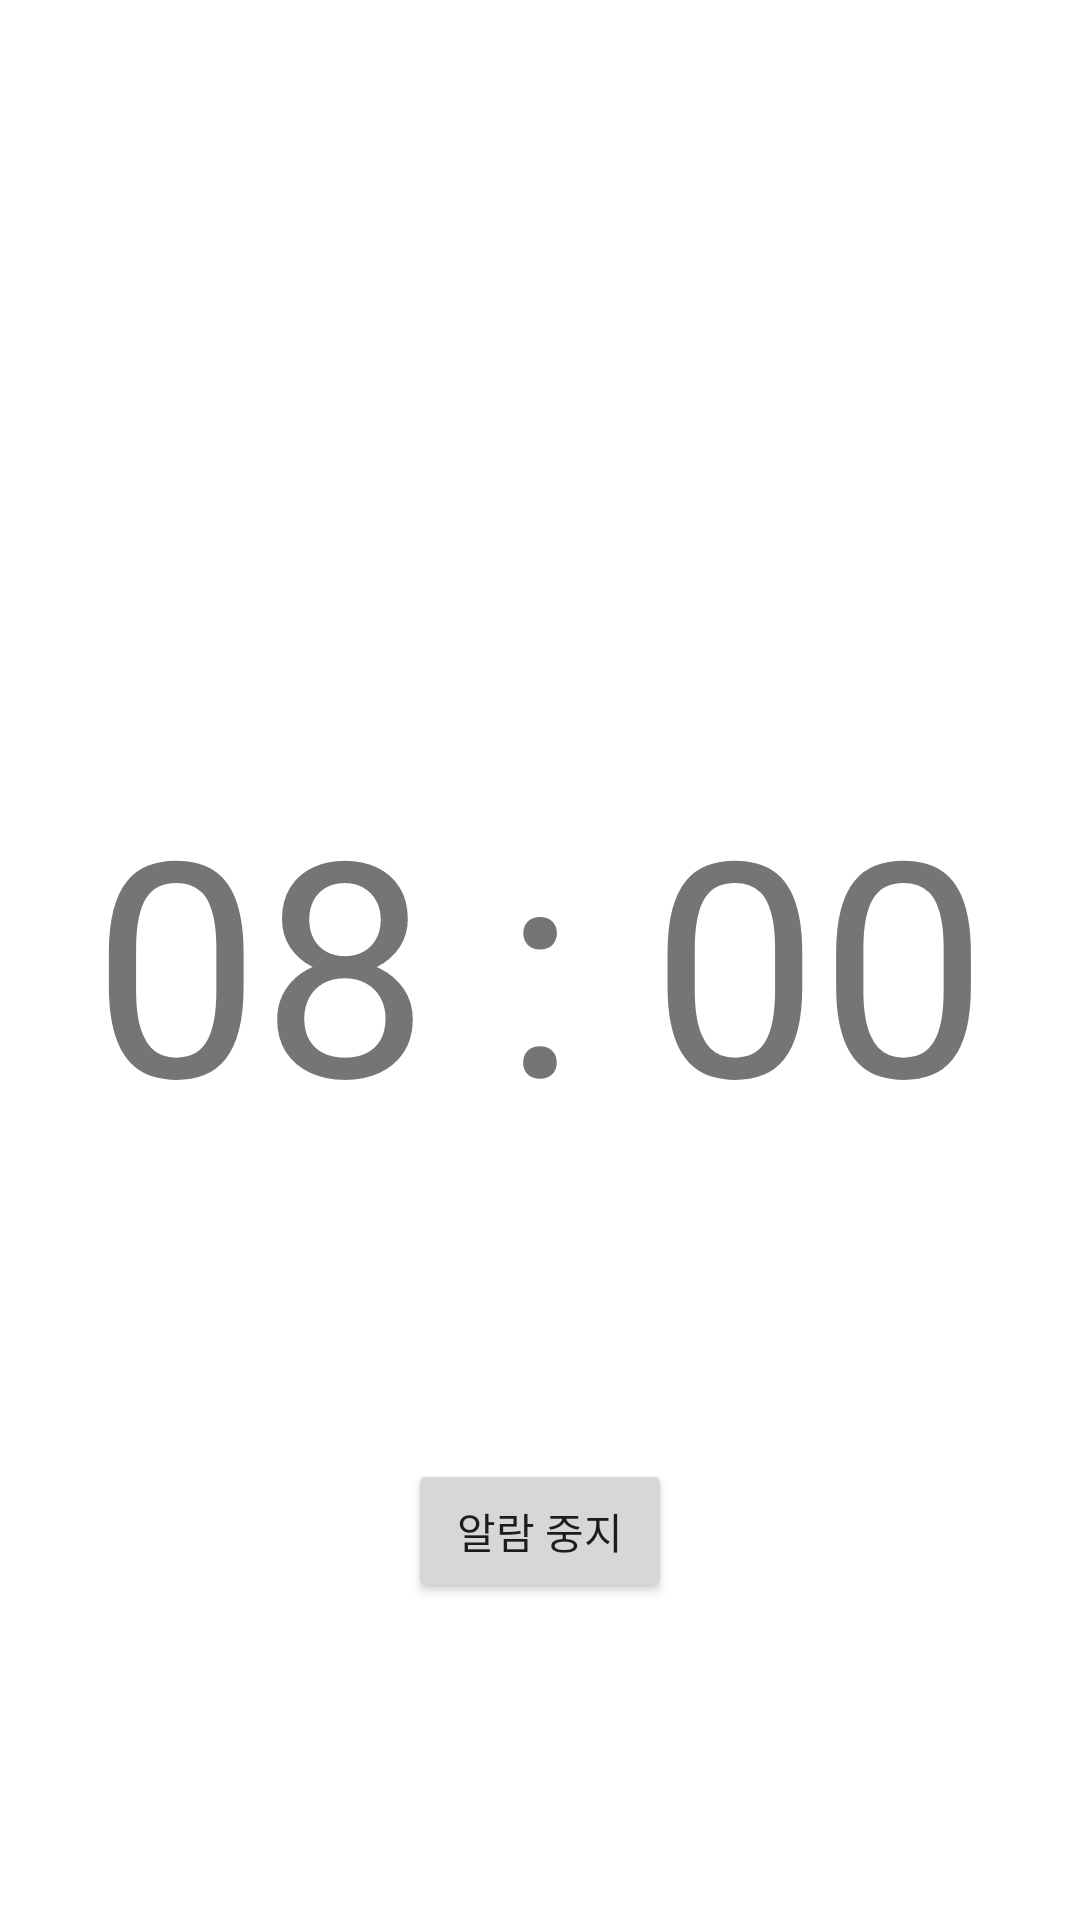

Android layout source for this screen:
<!-- AndroidManifest.xml: application theme Theme.Kakaologinexample -->
<!-- res/layout/activity_alarm_call.xml -->
<?xml version="1.0" encoding="utf-8"?>
<RelativeLayout xmlns:android="http://schemas.android.com/apk/res/android"
    xmlns:app="http://schemas.android.com/apk/res-auto"
    xmlns:tools="http://schemas.android.com/tools"
    android:layout_width="match_parent"
    android:layout_height="match_parent"
    tools:context=".AlertReceiver">

    <TextView
        android:id="@+id/timefloat"
        android:layout_width="wrap_content"
        android:layout_height="wrap_content"
        android:text="08 : 00"
        android:textSize="100sp"

        android:layout_centerHorizontal="true"
        android:layout_centerVertical="true"


        />

    <Button
        android:id="@+id/button_finish"
        android:layout_width="wrap_content"
        android:layout_height="wrap_content"
        android:layout_below="@+id/timefloat"
        android:layout_centerHorizontal="true"
        android:layout_marginTop="100dp"
        android:layout_marginBottom="5dp"
        android:text="알람 중지" />




</RelativeLayout>
<!-- resources referenced by this layout -->
<resources>
  <style name="Theme.Kakaologinexample" parent="Theme.MaterialComponents.DayNight.DarkActionBar">
          
          <item name="windowNoTitle">true</item>
  
          <item name="colorPrimary">@color/main_color</item>
          <item name="colorPrimaryVariant">@color/main_color</item>
          <item name="colorOnPrimary">@color/white</item>
          
          <item name="colorSecondary">@color/teal_200</item>
          <item name="colorSecondaryVariant">@color/teal_700</item>
          <item name="colorOnSecondary">@color/black</item>
          
          <item name="android:statusBarColor">?attr/colorPrimaryVariant</item>
          
      </style>
  <color name="main_color">#FF00AA8F</color>
  <color name="white">#FFFFFFFF</color>
  <color name="teal_200">#FF03DAC5</color>
  <color name="teal_700">#FF018786</color>
  <color name="black">#FF000000</color>
</resources>
